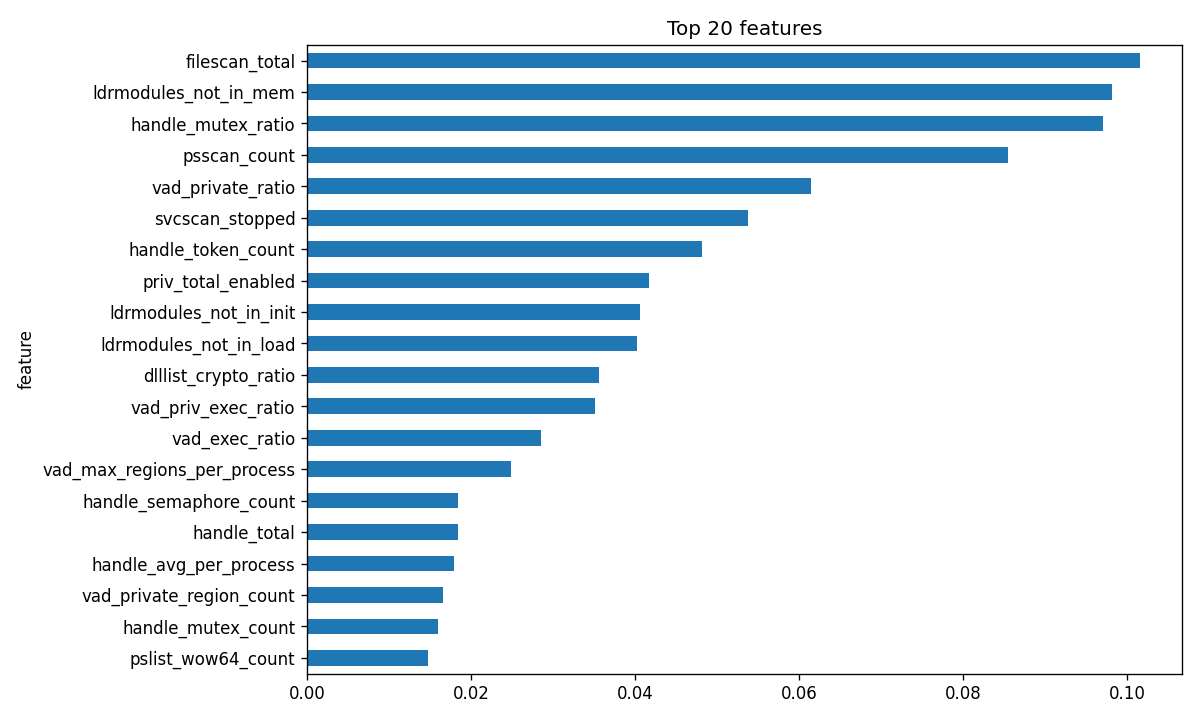

Values plotted in this chart, from the file beside it:
feature, importance
filescan_total, 0.1016
ldrmodules_not_in_mem, 0.09817
handle_mutex_ratio, 0.09709
psscan_count, 0.08546
vad_private_ratio, 0.06138
svcscan_stopped, 0.05373
handle_token_count, 0.04814
priv_total_enabled, 0.04166
ldrmodules_not_in_init, 0.04059
ldrmodules_not_in_load, 0.04027
dlllist_crypto_ratio, 0.03562
vad_priv_exec_ratio, 0.03516
vad_exec_ratio, 0.02858
vad_max_regions_per_process, 0.02483
handle_semaphore_count, 0.01844
handle_total, 0.01839
handle_avg_per_process, 0.01797
vad_private_region_count, 0.0166
handle_mutex_count, 0.01596
pslist_wow64_count, 0.01469
handle_directory_count, 0.01078
handle_event_count, 0.01066
pslist_avg_children, 0.008401
handle_file_ratio, 0.007964
vad_rwx_ratio, 0.006474
handle_process_count, 0.005964
malfind_rwx_region_count, 0.005952
dlllist_unusual_path_ratio, 0.004927
malfind_pid_count, 0.004185
dlllist_unusual_path_hit_count, 0.003185
vad_rwx_pid_count, 0.003179
vad_total, 0.002697
pslist_avg_threads, 0.002682
dlllist_avg_max_loadcount_per_process, 0.002544
handle_port_count, 0.002538
malfind_avg_regions_per_process, 0.002534
svcscan_running, 0.002209
vad_exec_count, 0.001981
handle_registry_ratio, 0.001947
malfind_private, 0.001889
vad_avg_regions_per_process, 0.001463
cmdline_unusual_dir_ratio, 0.001233
dlllist_avg_per_process, 0.001168
pslist_unique_names, 0.001023
cmdline_suspicious_count, 0.0008877
dlllist_avg_load_total_per_process, 0.0007704
handle_thread_count, 0.0007453
ldrmodules_avg_per_process, 0.000568
cmdline_avg_length, 0.000556
ldrmodules_max_per_process, 0.0004828
dlllist_unique_dlls, 0.0004708
ldrmodules_suspicious_path_ratio, 0.000454
handle_registry_count, 0.000393
malfind_max_regions_per_process, 0.0003641
vad_private_exec, 0.0003568
cmdline_with_args, 0.0003162
handle_file_count, 0.0002252
cmdline_unusual_dir_count, 0.0001889
ldrmodules_total, 0.0001821
dlllist_crypto_pid_count, 0.0001516
... 28 more rows
